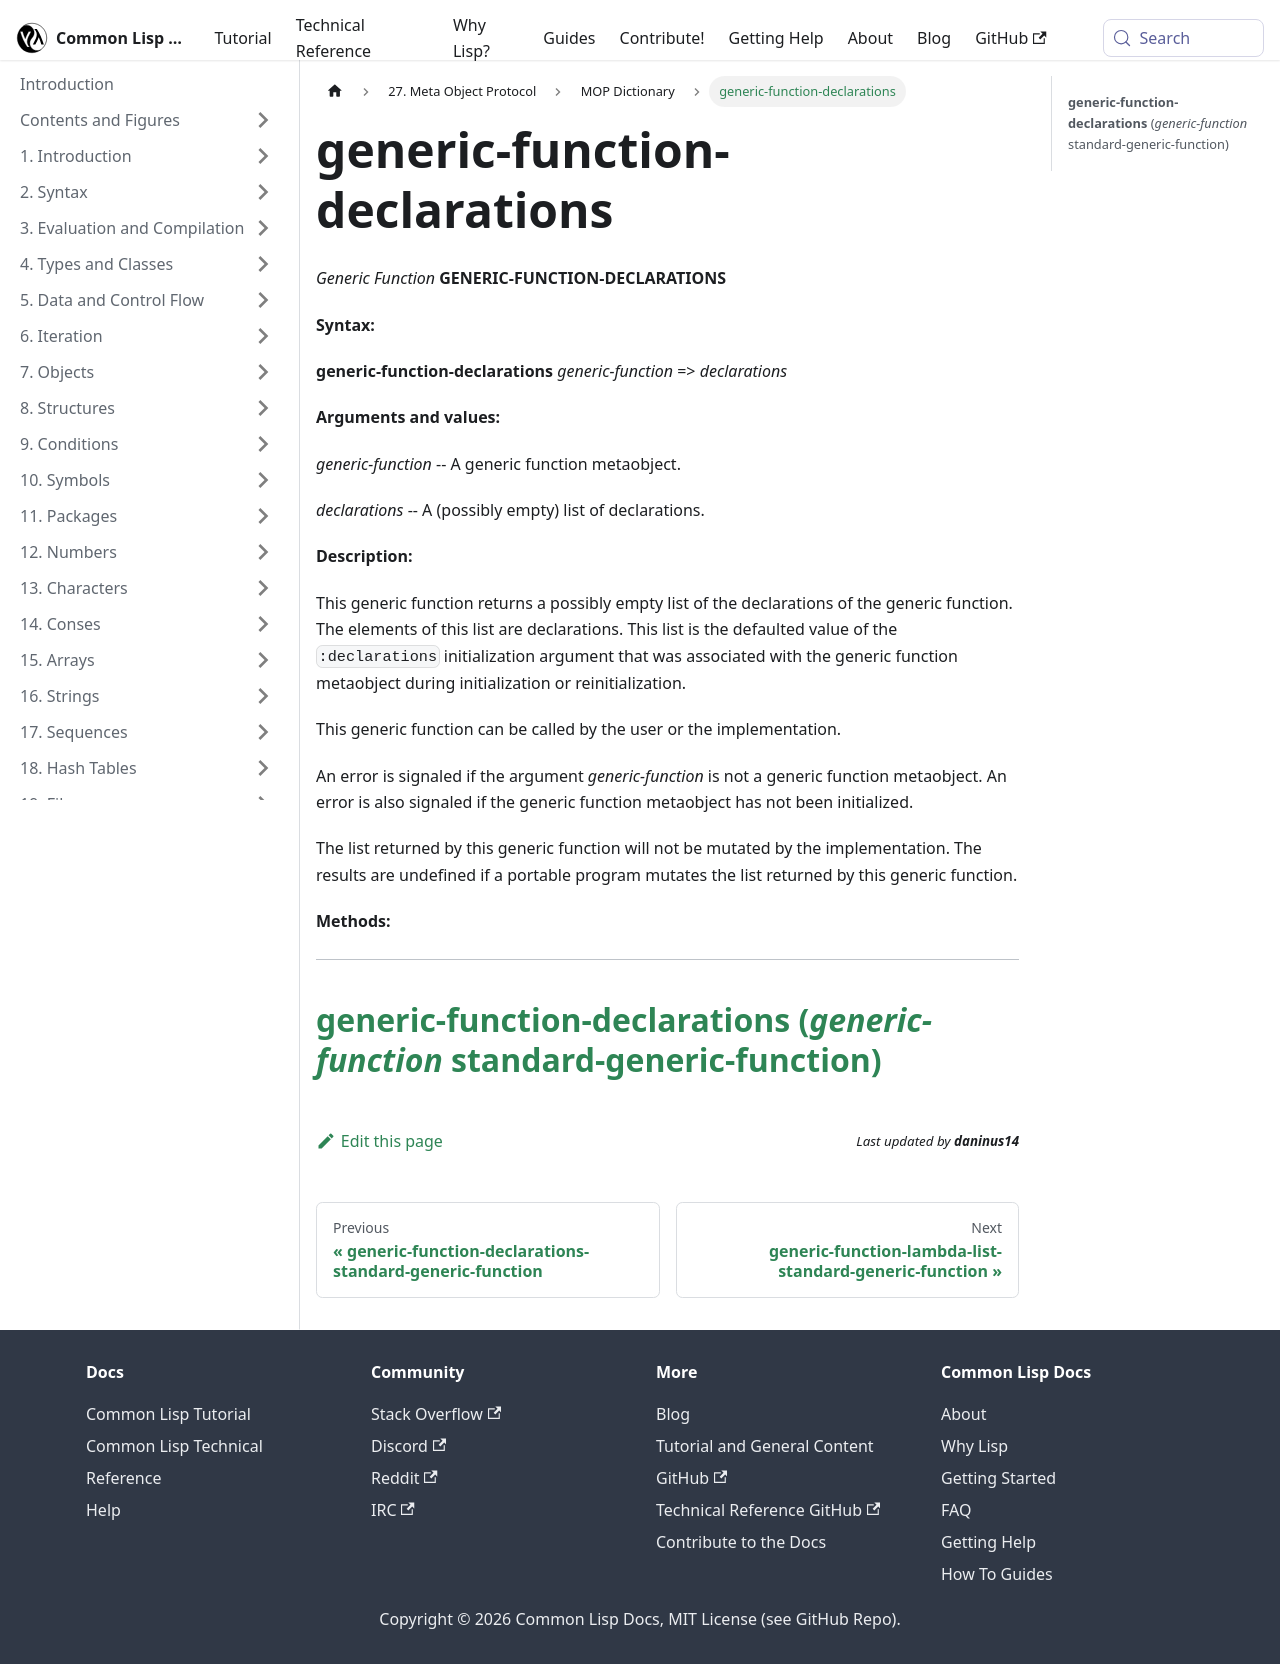

repository: lisp-docs/cl-language-reference · page: meta-object-protocol/dictionary/generic-function-declarations.html · generator: docusaurus

generic-function-declarations
=============================

*Generic Function* **GENERIC-FUNCTION-DECLARATIONS**

**Syntax:**

**generic-function-declarations** *generic-function* => *declarations*

**Arguments and values:**

*generic-function* -- A generic function metaobject.

*declarations* -- A (possibly empty) list of declarations.

**Description:**

This generic function returns a possibly empty list of the declarations of the generic function. The elements of this list are declarations. This list is the defaulted value of the `:declarations` initialization argument that was associated with the generic function metaobject during initialization or reinitialization.

This generic function can be called by the user or the implementation.

An error is signaled if the argument *generic-function* is not a generic function metaobject. An error is also signaled if the generic function metaobject has not been initialized.

The list returned by this generic function will not be mutated by the implementation. The results are undefined if a portable program mutates the list returned by this generic function.

**Methods:**

  ------------------------------------------------------------------------------------------------------------------------------------------------
  [**generic-function-declarations** (*generic-function* standard-generic-function)](/meta-object-protocol/dictionary/generic-function-declarations-standard-generic-function)
  ------------------------------------------------------------------------------------------------------------------------------------------------
